Labelled photos from "data", an image-classification folder in DavLeonardo/DeepThinking-VisionComputadora2025-2. The possible labels are: normal, pneumonia.

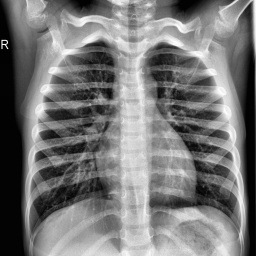
Label: normal

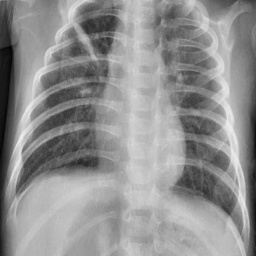
Label: pneumonia

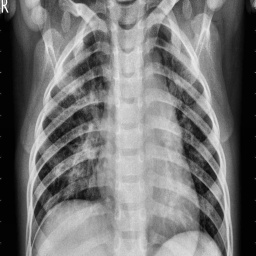
Label: pneumonia

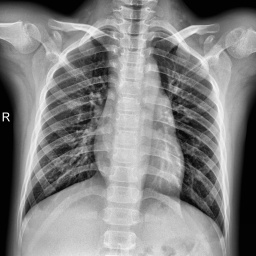
Label: normal

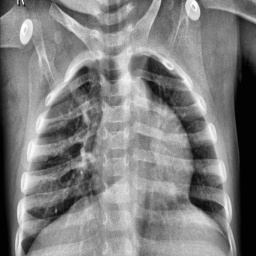
Label: pneumonia

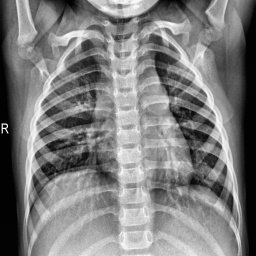
Label: normal
